The GitHub repository zmansour10/Knochenfrakturen-Klassifikation contains a labelled image folder "dataset_processed_pseudocolor_hot" with 10 categories: avulsion fracture, comminuted fracture, fracture dislocation, greenstick fracture, hairline fracture, impacted fracture, longitudinal fracture, oblique fracture, pathological fracture, spiral fracture. Examples follow, each with its label.

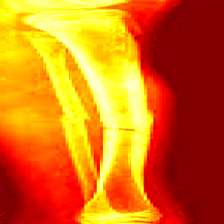
Label: oblique fracture

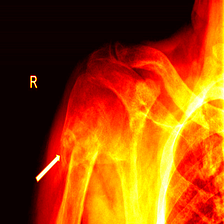
Label: pathological fracture

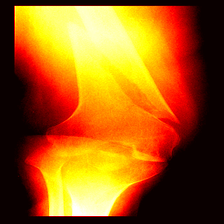
Label: impacted fracture

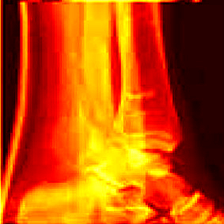
Label: fracture dislocation

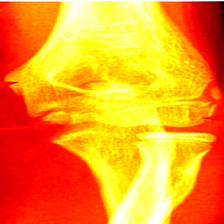
Label: longitudinal fracture

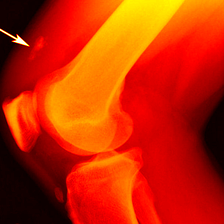
Label: avulsion fracture
